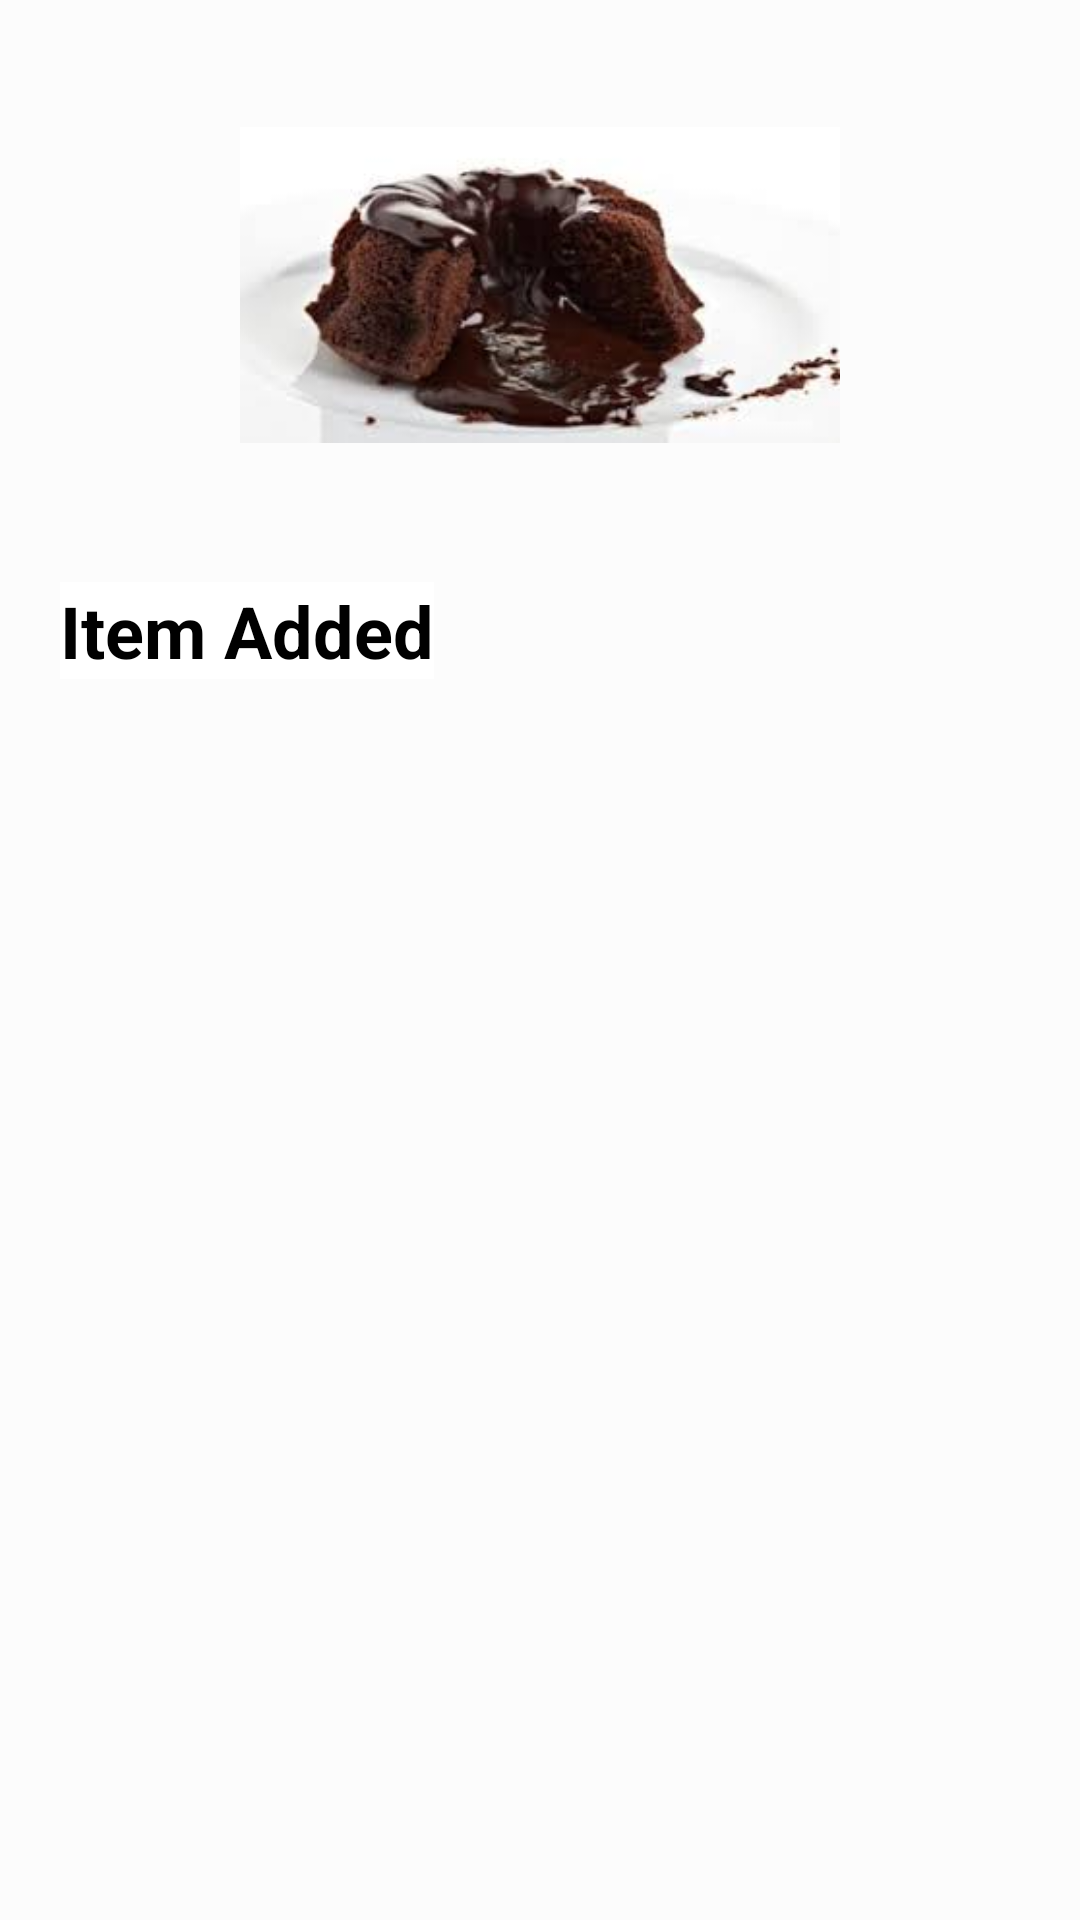

Here is an Android app screen rendered from its layout file. Give the layout XML and the strings, colors and styles it references.
<!-- AndroidManifest.xml: application theme Theme.Apple -->
<!-- res/layout/tost.xml -->
<?xml version="1.0" encoding="utf-8"?>
<LinearLayout xmlns:android="http://schemas.android.com/apk/res/android"
    android:layout_width="match_parent"
    android:layout_height="250dp"
    android:background="@color/cardview_shadow_end_color"
    android:orientation="vertical"
    android:padding="20dp"

    >

    <ImageView
        android:id="@+id/toast_img"
        android:layout_width="200dp"
        android:layout_height="150dp"
        android:layout_gravity="center_horizontal"
        android:src="@drawable/moltencake" />

    <TextView
        android:id="@+id/text4"
        android:layout_width="wrap_content"
        android:layout_height="wrap_content"
        android:layout_marginTop="24sp"
        android:background="@color/white"
        android:text="Item Added"
        android:textColor="@color/black"
        android:textSize="24sp"
        android:textStyle="bold" />

</LinearLayout>
<!-- resources referenced by this layout -->
<resources>
  <!-- drawable moltencake: jpg bitmap (drawable-v24, 59356 bytes) -->
  <style name="Theme.Apple" parent="Theme.MaterialComponents.DayNight.DarkActionBar">
          
          <item name="colorPrimary">@color/purple_500</item>
          <item name="colorPrimaryVariant">@color/purple_700</item>
          <item name="colorOnPrimary">@color/white</item>
          
          <item name="colorSecondary">@color/teal_200</item>
          <item name="colorSecondaryVariant">@color/teal_700</item>
          <item name="colorOnSecondary">@color/black</item>
          
          <item name="android:statusBarColor" tools:targetApi="l">?attr/colorPrimaryVariant</item>
          
      </style>
  <!-- not gathered from this repository: default colours our renderer supplied (Android Studio template values) -->
  <color name="purple_500">#FF6200EE</color>
  <color name="purple_700">#FF3700B3</color>
  <color name="teal_200">#FF03DAC5</color>
  <color name="teal_700">#FF018786</color>
  <color name="black">#FF000000</color>
  <color name="white">#FFFFFFFF</color>
</resources>
